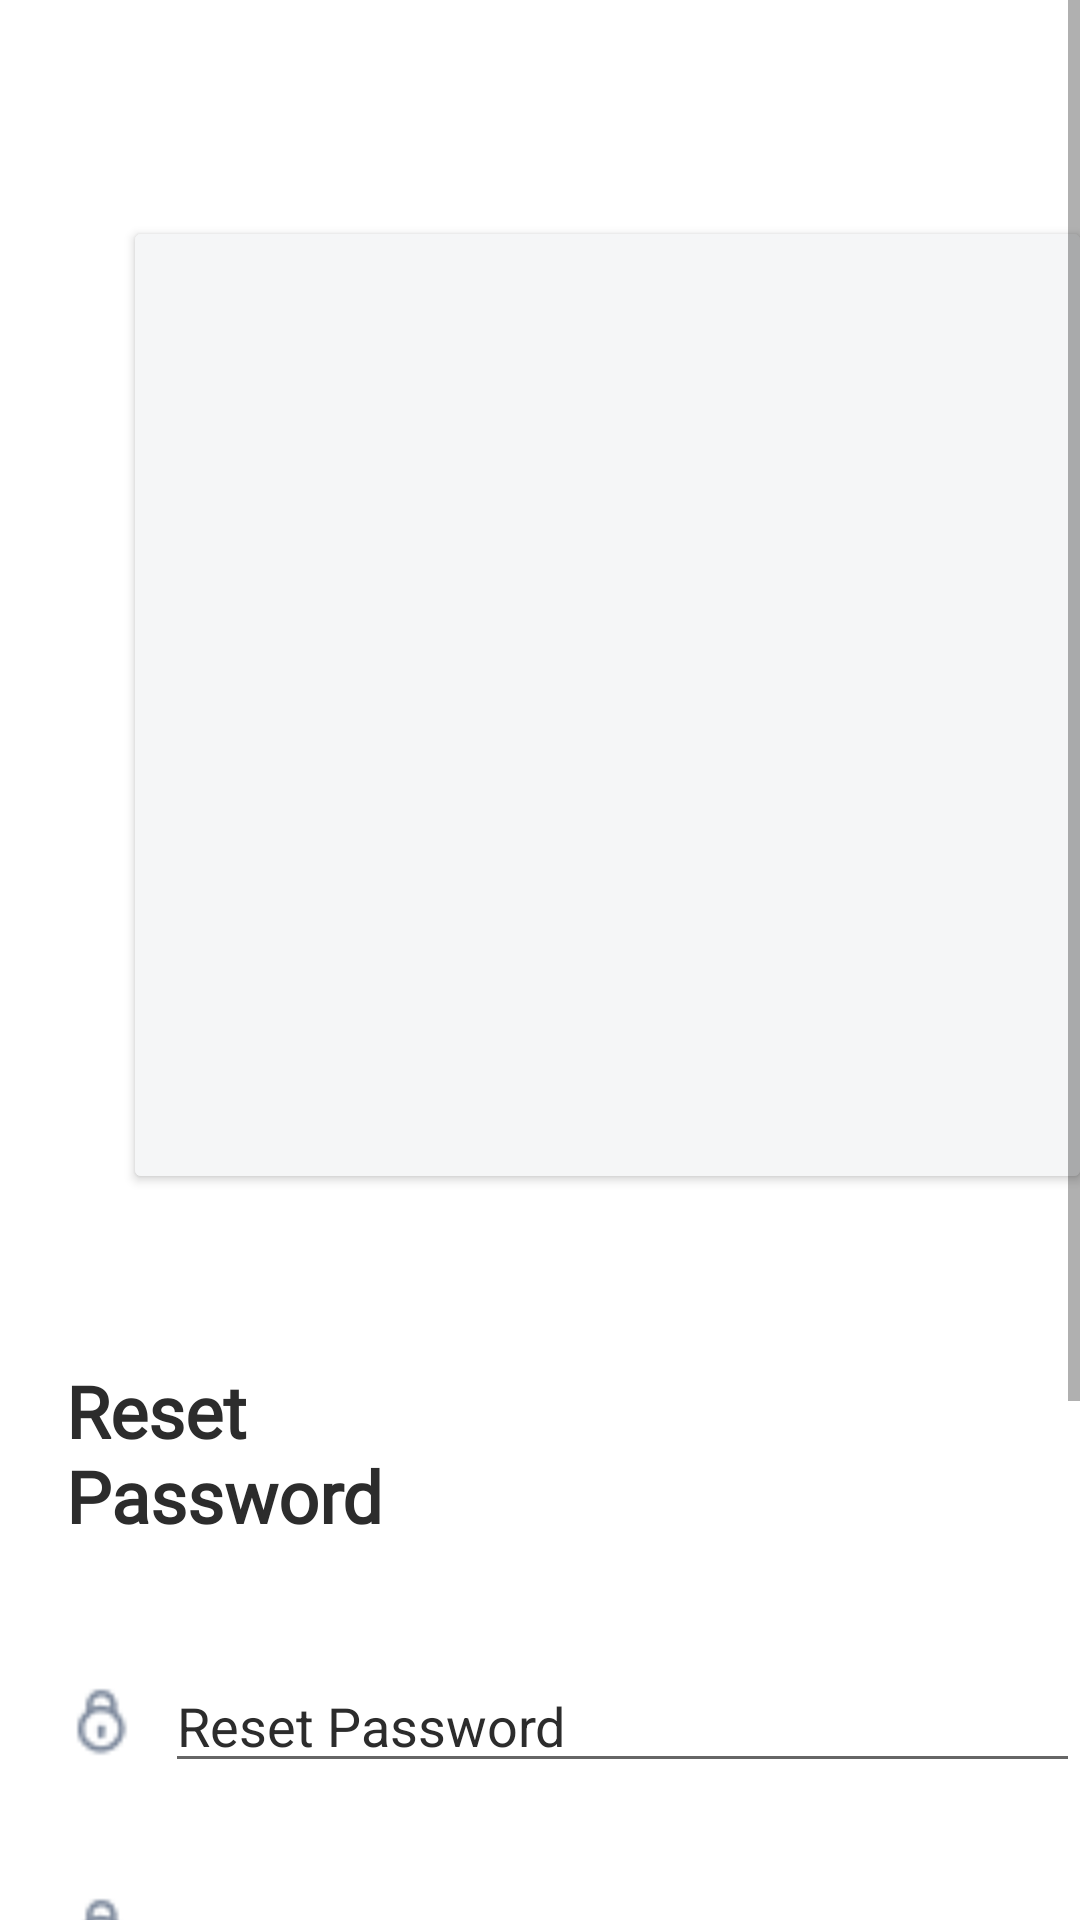

Reconstruct the res/layout file that produces this screen, plus the resources it refers to.
<!-- AndroidManifest.xml: application theme Theme.Dream_Project -->
<!-- res/layout/activity_reset_password.xml -->
<?xml version="1.0" encoding="utf-8"?>
<ScrollView
    xmlns:android="http://schemas.android.com/apk/res/android"
    xmlns:app="http://schemas.android.com/apk/res-auto"
    xmlns:tools="http://schemas.android.com/tools"
    android:layout_width="match_parent"
    android:layout_height="match_parent">
    <RelativeLayout
        android:layout_width="match_parent"
        android:layout_height="match_parent"
        tools:context=".SetPasswordActivity">

        <androidx.cardview.widget.CardView
            android:layout_width="321dp"
            android:layout_height="314dp"
            android:layout_marginTop="78dp"
            android:layout_marginLeft="45dp"
            android:backgroundTint="#F5F6F7">
            <ImageView
                android:layout_width="match_parent"
                android:layout_height="match_parent"
                android:src="#F5F6F7"/>
        </androidx.cardview.widget.CardView>

        <TextView
            android:layout_width="136dp"
            android:layout_height="76dp"
            android:text="Reset        Password"
            android:textStyle="bold"
            android:textSize="24sp"
            android:textFontWeight="600"
            android:fontFamily="@font/poppins_bold"
            android:textColor="@color/black"
            android:layout_marginLeft="22dp"
            android:layout_marginTop="454dp"/>

        <ImageView
            android:layout_width="24dp"
            android:layout_height="24dp"
            android:layout_marginTop="562dp"
            android:layout_marginLeft="22dp"
            android:src="@drawable/mask_group"/>

        <EditText
            android:layout_width="328dp"
            android:layout_height="wrap_content"
            android:layout_marginTop="553dp"
            android:layout_marginLeft="55dp"
            android:ems="10"
            android:inputType="phone"
            android:textColorHint="@color/black"
            android:hint="Reset Password" />

        <ImageView
            android:layout_width="24dp"
            android:layout_height="24dp"
            android:layout_marginTop="632dp"
            android:layout_marginLeft="22dp"
            android:src="@drawable/mask_group"/>

        <EditText
            android:layout_width="328dp"
            android:layout_height="wrap_content"
            android:layout_marginTop="625dp"
            android:layout_marginLeft="55dp"
            android:ems="10"
            android:inputType="textPassword"
            android:textColorHint="@color/black"
            android:hint="Confirm Reset Password" />


        <Button
            android:layout_width="361dp"
            android:layout_height="65dp"
            android:layout_marginTop="797dp"
            android:layout_marginLeft="22dp"
            android:backgroundTint="#FFC300"
            android:text="Submit"
            android:textAllCaps="false"
            android:fontFamily="@font/poppins_bold"
            android:textColor="@color/black"
            android:layout_marginBottom="15dp"
            android:textFontWeight="600"
            android:textSize="18sp"/>

    </RelativeLayout>
</ScrollView>
<!-- resources referenced by this layout -->
<resources>
  <color name="black">#2C2C2C</color>
  <!-- drawable mask_group: png bitmap (drawable, 557 bytes) -->
  <style name="Theme.Dream_Project" parent="Theme.MaterialComponents.DayNight.NoActionBar">
          
          <item name="colorPrimary">@color/purple_500</item>
          <item name="colorPrimaryVariant">@color/purple_700</item>
          <item name="colorOnPrimary">@color/white</item>
          
          <item name="colorSecondary">@color/teal_200</item>
          <item name="colorSecondaryVariant">@color/teal_700</item>
          <item name="colorOnSecondary">@color/black</item>
          
          <item name="android:statusBarColor" tools:targetApi="l">?attr/colorPrimaryVariant</item>
          
      </style>
  <color name="purple_500">#FF6200EE</color>
  <color name="purple_700">#FF3700B3</color>
  <color name="white">#FFFFFFFF</color>
  <color name="teal_200">#FF03DAC5</color>
  <color name="teal_700">#FF018786</color>
</resources>
